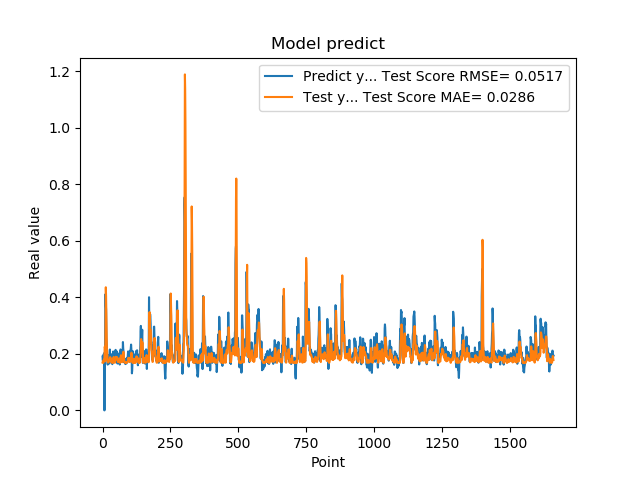

Data behind this chart, as committed beside it:
1.905867606399999914e-01, 1.694612428004499405e-01
1.769561022520000082e-01, 1.733538912294107781e-01
1.810430586339999981e-01, 1.732000886908555692e-01
1.955727785830000398e-01, 1.691290221189858944e-01
1.954265981910000005e-01, 1.766185217155494813e-01
2.004670947789999880e-01, 1.806885940097688326e-01
2.029463946819999587e-01, 1.827021091135452580e-01
0.000000000000000000e+00, 1.854373635132537668e-01
1.862521618600000151e-01, 2.254288743309464382e-01
1.862153261900000301e-01, 2.221245546667766912e-01
4.038094580169999670e-01, 1.736811727777308467e-01
4.118085205549999461e-01, 3.325496348580515571e-01
3.743042349819999948e-01, 4.359709816894807299e-01
3.571429848669999685e-01, 4.038002022034719585e-01
2.572054266930000055e-01, 3.399866628871814900e-01
2.409307956699999753e-01, 2.854135539432237634e-01
2.253161966800000249e-01, 2.212564349002482111e-01
1.935185044999999937e-01, 2.092803177024828709e-01
1.787700653079999924e-01, 1.931763662186990471e-01
1.622045934200000150e-01, 1.748322057489848091e-01
1.761920750140000269e-01, 1.697288706502187716e-01
1.883655935530000325e-01, 1.696449533033523305e-01
1.861467957499999548e-01, 1.724155295460733095e-01
1.954913884399999968e-01, 1.744593612186908227e-01
1.954011768099999935e-01, 1.777079520673549018e-01
1.660518944260000185e-01, 1.806489720407590815e-01
1.907722949980000249e-01, 1.749566739750293975e-01
2.156041562559999625e-01, 1.736920510889843339e-01
1.898660957809999716e-01, 1.886054639751699180e-01
1.770474612709999895e-01, 1.876497181712927509e-01
2.001174986360000074e-01, 1.728787970632307269e-01
1.948629021640000125e-01, 1.783684774290916208e-01
1.922753006219999894e-01, 1.822162537659947623e-01
1.779100298880000042e-01, 1.792224872814129066e-01
1.810636967419999854e-01, 1.741150030295429418e-01
1.680064052340000114e-01, 1.691176933078268330e-01
1.635809391740000174e-01, 1.696749456602976436e-01
1.706920862200000111e-01, 1.684942366391287694e-01
1.916799396280000345e-01, 1.687913193147369262e-01
2.085516005749999957e-01, 1.738733452587452877e-01
2.058236002919999752e-01, 1.853197477865936582e-01
1.828240007160000513e-01, 1.894995192527542949e-01
1.857409924269999846e-01, 1.814393808074331038e-01
1.775099337099999841e-01, 1.723278992778087548e-01
1.752161234619999952e-01, 1.710576073382457374e-01
1.971126049759999999e-01, 1.684597103245800975e-01
1.845117062330000057e-01, 1.766701839752410907e-01
1.984785944219999987e-01, 1.777267719373220312e-01
2.143009155989999692e-01, 1.787445415338265176e-01
1.841159015890000139e-01, 1.898262071628457892e-01
2.104043960570000094e-01, 1.858253350117256286e-01
2.032361328599999739e-01, 1.846802944249213985e-01
2.088565975429999833e-01, 1.892720932513729803e-01
1.960448026660000231e-01, 1.888305702683832632e-01
1.900728046889999523e-01, 1.862373695528689310e-01
1.658952832220000062e-01, 1.789148082335798584e-01
1.872539073229999851e-01, 1.727604793201677202e-01
1.852532625200000171e-01, 1.722843288052387789e-01
1.799222826959999966e-01, 1.737010752436825012e-01
2.012764066460000223e-01, 1.712383212126170617e-01
1.978618204589999985e-01, 1.793190048543030213e-01
... 1,599 more rows
